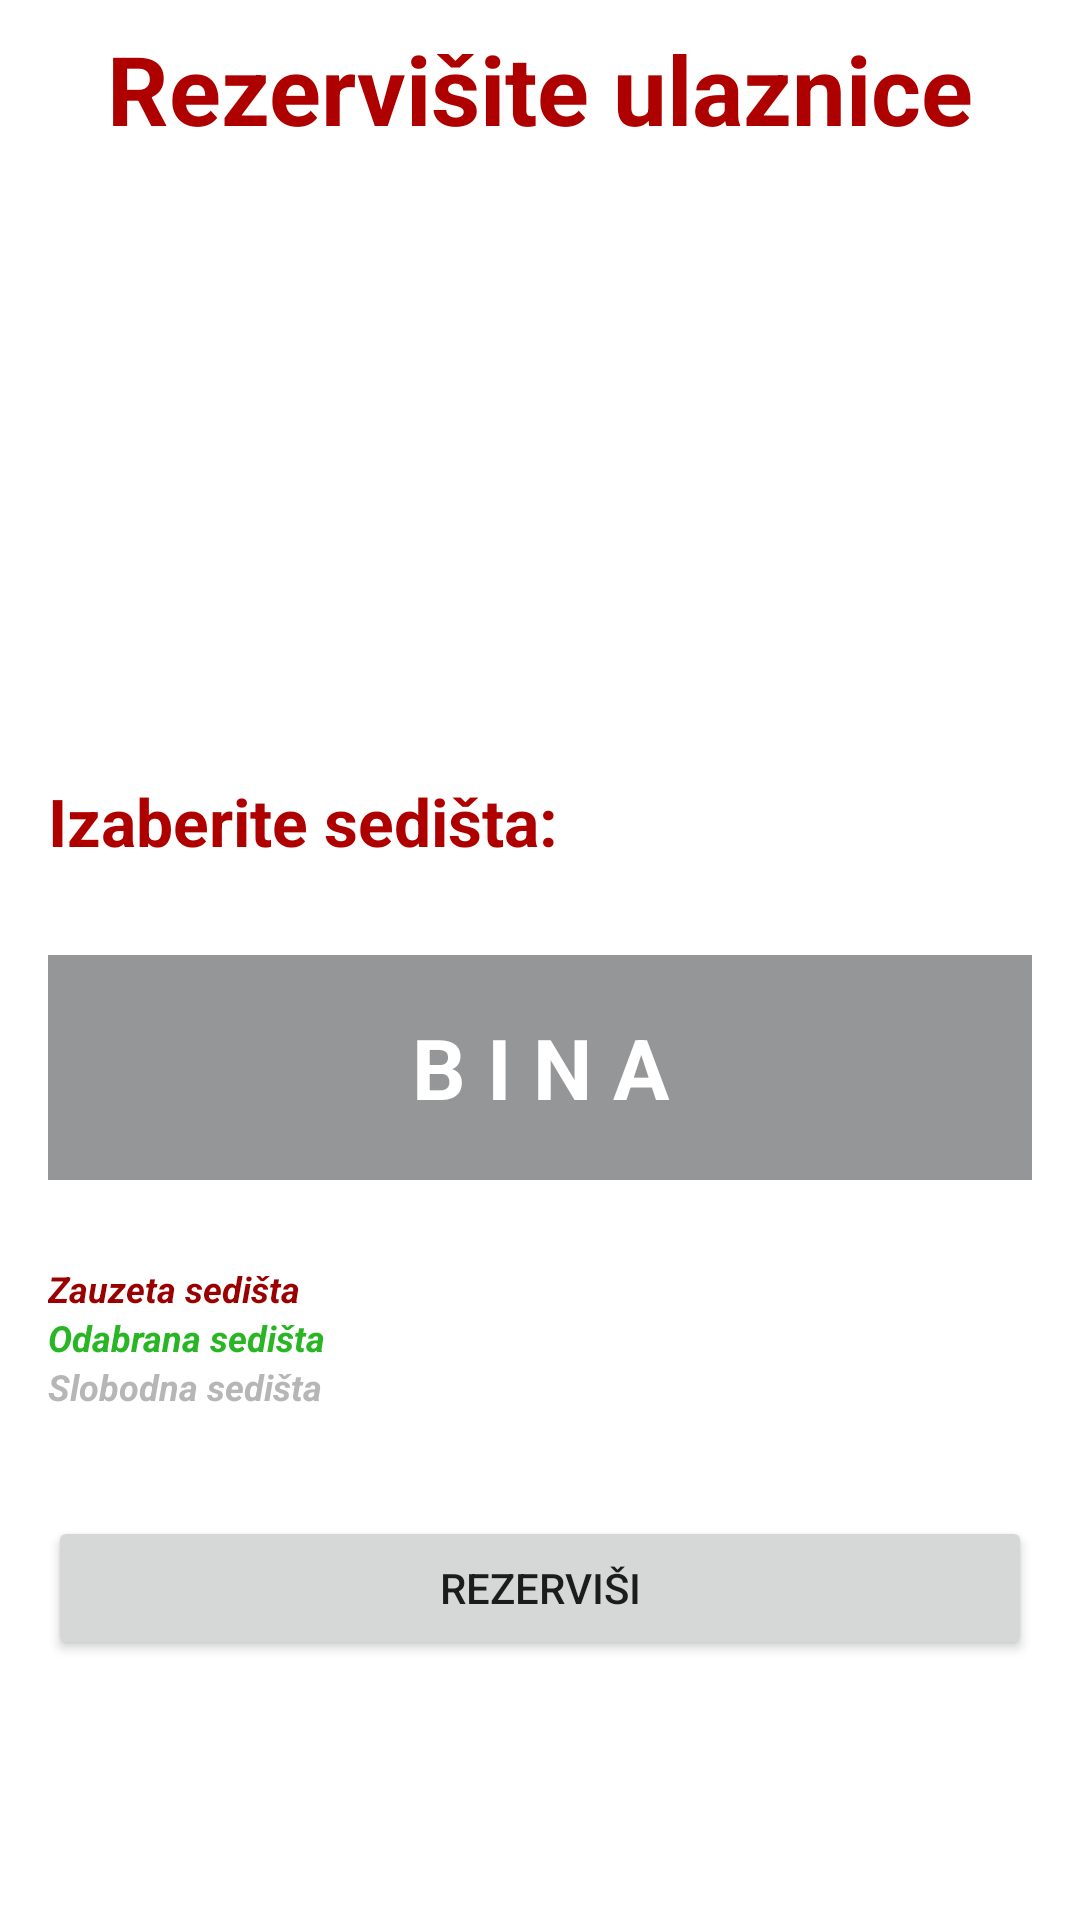

Reconstruct the res/layout file that produces this screen, plus the resources it refers to.
<!-- AndroidManifest.xml: application theme Theme.Pozoriste -->
<!-- res/layout/activity_rezervacija.xml -->
<?xml version="1.0" encoding="utf-8"?>
<androidx.constraintlayout.widget.ConstraintLayout xmlns:android="http://schemas.android.com/apk/res/android"
    xmlns:app="http://schemas.android.com/apk/res-auto"
    xmlns:tools="http://schemas.android.com/tools"
    android:layout_width="match_parent"
    android:layout_height="wrap_content"
    android:background="#FFFFFF"
    tools:context=".RezervacijaActivity">

    <ScrollView
        android:layout_width="match_parent"
        android:layout_height="match_parent">

        <LinearLayout
            android:layout_width="match_parent"
            android:layout_height="wrap_content"
            android:background="#FFFFFF"
            android:orientation="vertical">

            <TextView
                android:id="@+id/labelRezervacija"
                android:layout_width="match_parent"
                android:layout_height="wrap_content"
                android:layout_marginLeft="16dp"
                android:layout_marginTop="8dp"
                android:layout_marginRight="16dp"
                android:layout_marginBottom="30dp"
                android:gravity="center"
                android:text="@string/labelRezervisiteUlaznice"
                android:textAllCaps="false"
                android:textColor="#AF0000"
                android:textSize="32sp"
                android:textStyle="bold" />

            <TextView
                android:id="@+id/labelNaslovRezervacija"
                android:layout_width="match_parent"
                android:layout_height="wrap_content"
                android:layout_gravity="center_vertical"
                android:layout_marginLeft="16dp"
                android:layout_marginRight="16dp"
                android:layout_marginBottom="15dp"
                android:textColor="#1E1D1D"
                android:textSize="22sp"
                android:textStyle="italic" />

            <TextView
                android:id="@+id/labelDatum"
                android:layout_width="match_parent"
                android:layout_height="wrap_content"
                android:layout_gravity="center_vertical"
                android:layout_marginLeft="16dp"
                android:layout_marginRight="16dp"
                android:layout_marginBottom="15dp"
                android:textColor="#1E1D1D"
                android:textSize="22sp"
                android:textStyle="italic" />

            <TextView
                android:id="@+id/labelVreme"
                android:layout_width="match_parent"
                android:layout_height="wrap_content"
                android:layout_gravity="center_vertical"
                android:layout_marginLeft="16dp"
                android:layout_marginRight="16dp"
                android:layout_marginBottom="30dp"
                android:textColor="#1E1D1D"
                android:textSize="22sp"
                android:textStyle="italic" />


            <TextView
                android:id="@+id/labelIzaberiteSedista"
                android:layout_width="match_parent"
                android:layout_height="wrap_content"
                android:layout_gravity="center_vertical"
                android:layout_marginLeft="16dp"
                android:layout_marginTop="30dp"
                android:layout_marginRight="16dp"
                android:layout_marginBottom="20dp"
                android:text="@string/labelIzaberiteSedista"
                android:textColor="#AF0000"
                android:textSize="22sp"
                android:textStyle="bold" />

            <TextView
                android:id="@+id/labelBina"
                android:layout_width="match_parent"
                android:layout_height="75dp"
                android:layout_marginLeft="16dp"
                android:layout_marginTop="10dp"
                android:layout_marginRight="16dp"
                android:layout_marginBottom="25dp"
                android:background="#949697"
                android:gravity="center"
                android:text="@string/labelBina"
                android:textColor="#FFFFFF"
                android:textSize="28sp"
                android:textStyle="bold"
                tools:ignore="TextContrastCheck" />

            <TableLayout
                android:id="@+id/tableLayout"
                android:layout_width="wrap_content"
                android:layout_height="wrap_content"
                android:layout_marginLeft="16dp"
                android:layout_marginRight="16dp"
                android:layout_marginBottom="3dp"
                android:shrinkColumns="0,1,2,3,4,5" />

            <TextView
                android:id="@+id/labelZauzeto"
                android:layout_width="wrap_content"
                android:layout_height="wrap_content"
                android:layout_marginLeft="16dp"
                android:layout_marginRight="16dp"
                android:text="@string/labelZauzeto"
                android:textColor="@color/seatUnavalable"
                android:textSize="12sp"
                android:textStyle="bold|italic" />

            <TextView
                android:id="@+id/labelOdabrano"
                android:layout_width="wrap_content"
                android:layout_height="wrap_content"
                android:layout_marginLeft="16dp"
                android:layout_marginRight="16dp"
                android:text="@string/labelOdabrano"
                android:textColor="@color/buttonPressed"
                android:textSize="12sp"
                android:textStyle="bold|italic"
                tools:ignore="TextContrastCheck" />

            <TextView
                android:id="@+id/labelSlobodno"
                android:layout_width="wrap_content"
                android:layout_height="wrap_content"
                android:layout_marginLeft="16dp"
                android:layout_marginRight="16dp"
                android:layout_marginBottom="20dp"
                android:text="@string/labelSlobodno"
                android:textColor="@color/buttonNotPressed"
                android:textSize="12sp"
                android:textStyle="bold|italic"
                tools:ignore="TextContrastCheck" />

            <Button
                android:id="@+id/buttonRezervisi"
                android:layout_width="match_parent"
                android:layout_height="wrap_content"
                android:layout_marginLeft="16dp"
                android:layout_marginTop="15dp"
                android:layout_marginRight="16dp"
                android:layout_marginBottom="25dp"
                android:text="@string/buttonRezervisi" />
        </LinearLayout>
    </ScrollView>
</androidx.constraintlayout.widget.ConstraintLayout>
<!-- resources referenced by this layout -->
<resources>
  <color name="buttonNotPressed">#B6B6B6</color>
  <color name="buttonPressed">#29B624</color>
  <color name="seatUnavalable">#9A0000</color>
  <string name="buttonRezervisi">Rezerviši</string>
  <string name="labelBina">B I N A</string>
  <string name="labelIzaberiteSedista">Izaberite sedišta:</string>
  <string name="labelOdabrano">Odabrana sedišta</string>
  <string name="labelRezervisiteUlaznice">Rezervišite ulaznice</string>
  <string name="labelSlobodno">Slobodna sedišta</string>
  <string name="labelZauzeto">Zauzeta sedišta</string>
  <style name="Theme.Pozoriste" parent="Theme.MaterialComponents.DayNight.DarkActionBar">
          
          <item name="colorPrimary">@color/purple_500</item>
          <item name="colorPrimaryVariant">@color/purple_700</item>
          <item name="colorOnPrimary">@color/white</item>
          
          <item name="colorSecondary">@color/teal_200</item>
          <item name="colorSecondaryVariant">@color/teal_700</item>
          <item name="colorOnSecondary">@color/black</item>
          
          <item name="android:statusBarColor" tools:targetApi="l">?attr/colorPrimaryVariant</item>
          
      </style>
  <color name="purple_500">#FF6200EE</color>
  <color name="purple_700">#FF3700B3</color>
  <color name="white">#FFFFFFFF</color>
  <color name="teal_200">#FF03DAC5</color>
  <color name="teal_700">#FF018786</color>
  <color name="black">#FF000000</color>
</resources>
